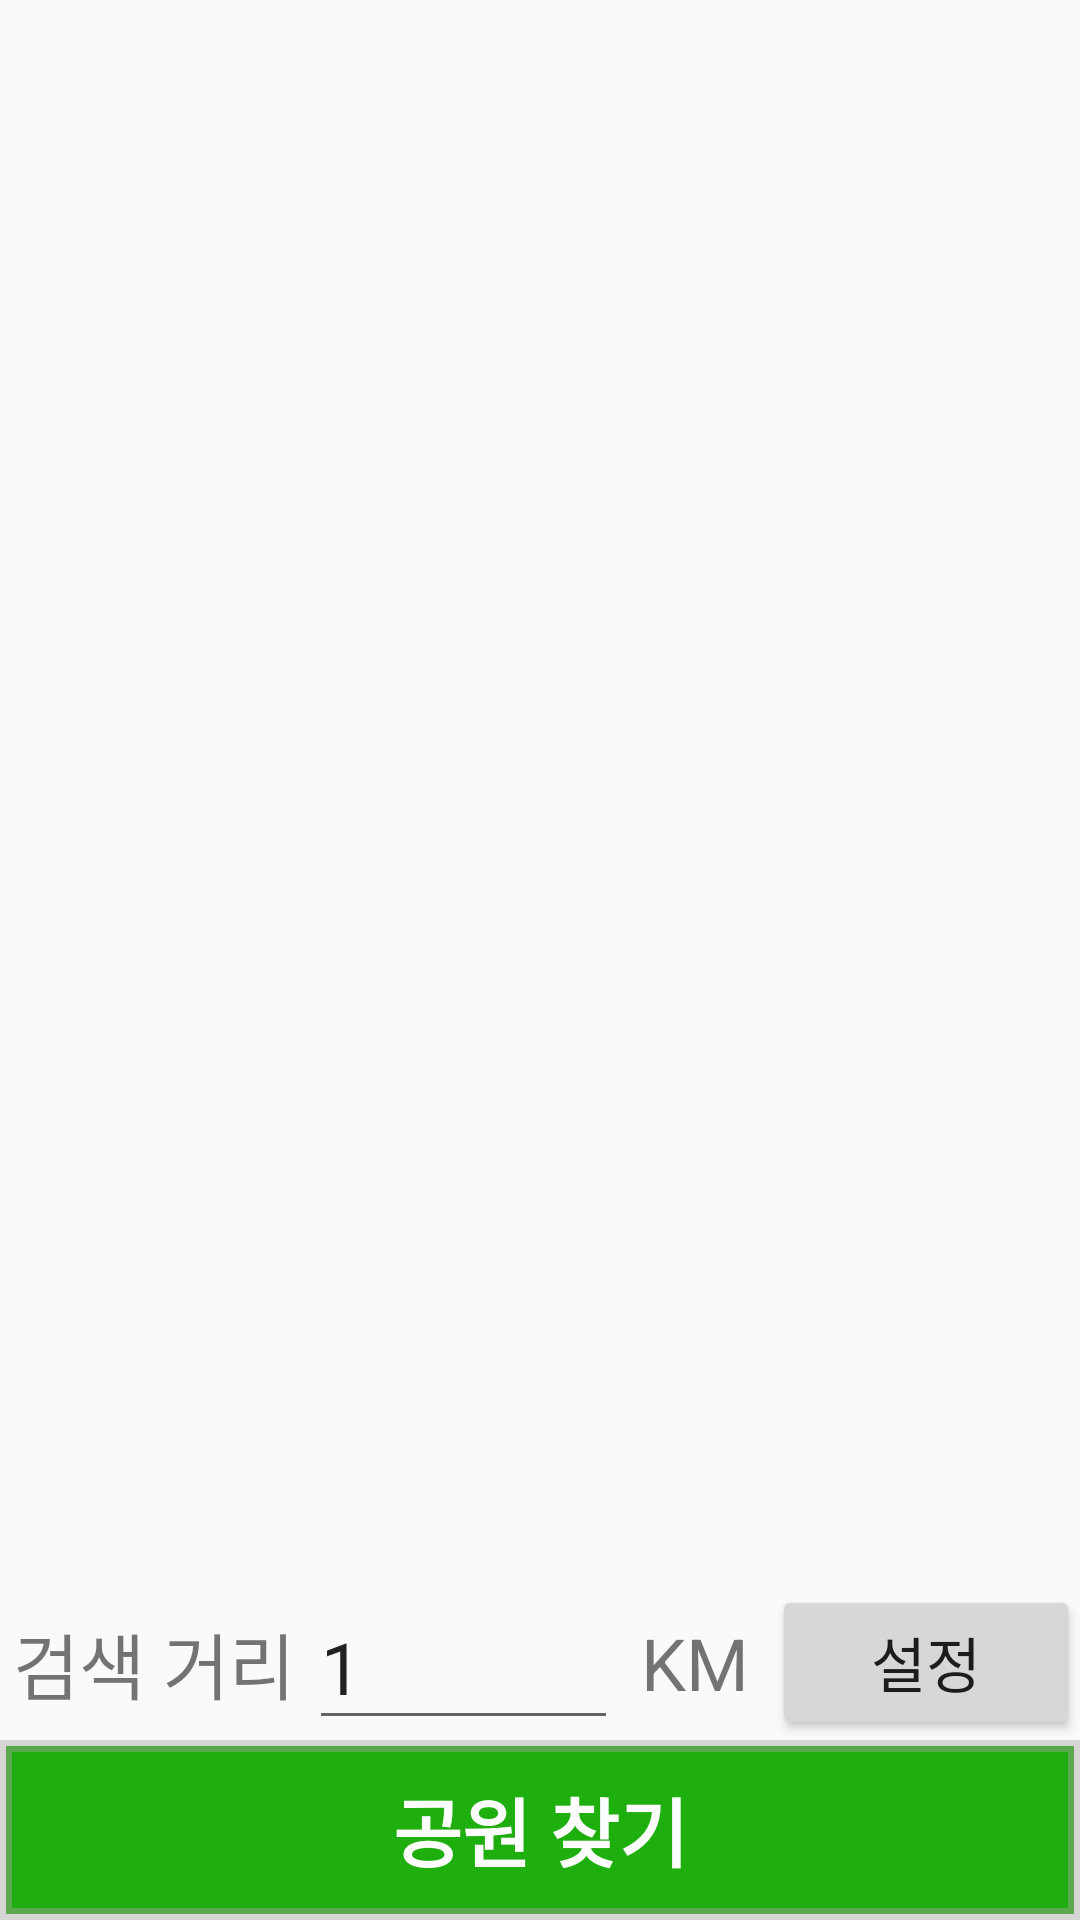

Layout XML and referenced resources for this Android screen:
<!-- AndroidManifest.xml: application theme Theme.Greengym -->
<!-- res/layout/activity_search__map.xml -->
<?xml version="1.0" encoding="utf-8"?>
<android.widget.LinearLayout xmlns:android="http://schemas.android.com/apk/res/android"
    xmlns:app="http://schemas.android.com/apk/res-auto"
    xmlns:tools="http://schemas.android.com/tools"
    android:layout_width="match_parent"
    android:layout_height="match_parent"
    android:orientation="vertical"
    tools:context=".Search_Map">

    <LinearLayout
        android:id="@+id/Tmap"
        android:layout_width="match_parent"
        android:layout_height="match_parent"
        android:layout_weight="1"
        android:orientation="vertical">
    </LinearLayout>
    <LinearLayout
        android:layout_width="match_parent"
        android:layout_height="wrap_content"
        android:orientation="horizontal">

        <TextView
            android:id="@+id/textView"
            android:layout_width="match_parent"
            android:layout_height="match_parent"
            android:layout_weight="1"
            android:gravity="center"
            android:text="검색 거리"
            android:textAllCaps="true"
            android:textSize="24sp" />

        <EditText
            android:id="@+id/editText"
            android:layout_width="match_parent"
            android:layout_height="match_parent"
            android:layout_gravity="bottom"
            android:layout_weight="1"
            android:text="1"
            android:maxLength="2"
            android:imeOptions="actionDone"
            android:textSize="24sp" />

        <TextView
            android:id="@+id/textView1"
            android:layout_width="match_parent"
            android:layout_height="match_parent"
            android:layout_weight="1.2"
            android:gravity="center"
            android:text="Km"
            android:textAllCaps="true"
            android:textSize="24sp" />

        <Button
            android:id="@+id/button1"
            android:layout_width="match_parent"
            android:layout_height="match_parent"
            android:layout_gravity="bottom"
            android:layout_weight="1"
            android:text="설정"
            android:textSize="20sp" />

    </LinearLayout>

    <Button
        android:id="@+id/button"
        android:layout_width="match_parent"
        android:layout_height="wrap_content"
        android:background="@drawable/green_button"
        android:text="공원 찾기"
        android:textColor="@color/white"
        android:textSize="25dp"
        android:textStyle="bold" />

</android.widget.LinearLayout>
<!-- resources referenced by this layout -->
<resources>
  <color name="white">#FFFFFFFF</color>
  <!-- drawable green_button (drawable) -->
  <?xml version="1.0" encoding="utf-8"?>
  <shape xmlns:android="http://schemas.android.com/apk/res/android">
  
      <solid
          android:color="@color/green"
          />
      <size
          android:width="242dp"
          android:height="60dp"
          />
      <stroke
          android:width="4dp"
          android:color="@color/gray"
          />
  </shape>
  <style name="Theme.Greengym" parent="Theme.AppCompat.Light.DarkActionBar">
          
          <item name="colorPrimary">@color/green</item>
          <item name="colorPrimaryVariant">@color/black</item>
          <item name="colorOnPrimary">@color/white</item>
          
          <item name="colorSecondary">@color/teal_200</item>
          <item name="colorSecondaryVariant">@color/teal_700</item>
          <item name="colorOnSecondary">@color/black</item>
          
          <item name="android:statusBarColor" tools:targetApi="l">?attr/colorPrimaryVariant</item>
          
      </style>
  <color name="green">#1EAE0E</color>
  <color name="gray">#70A6A1A1</color>
  <color name="black">#FF000000</color>
  <color name="teal_200">#FF03DAC5</color>
  <color name="teal_700">#FF018786</color>
</resources>
